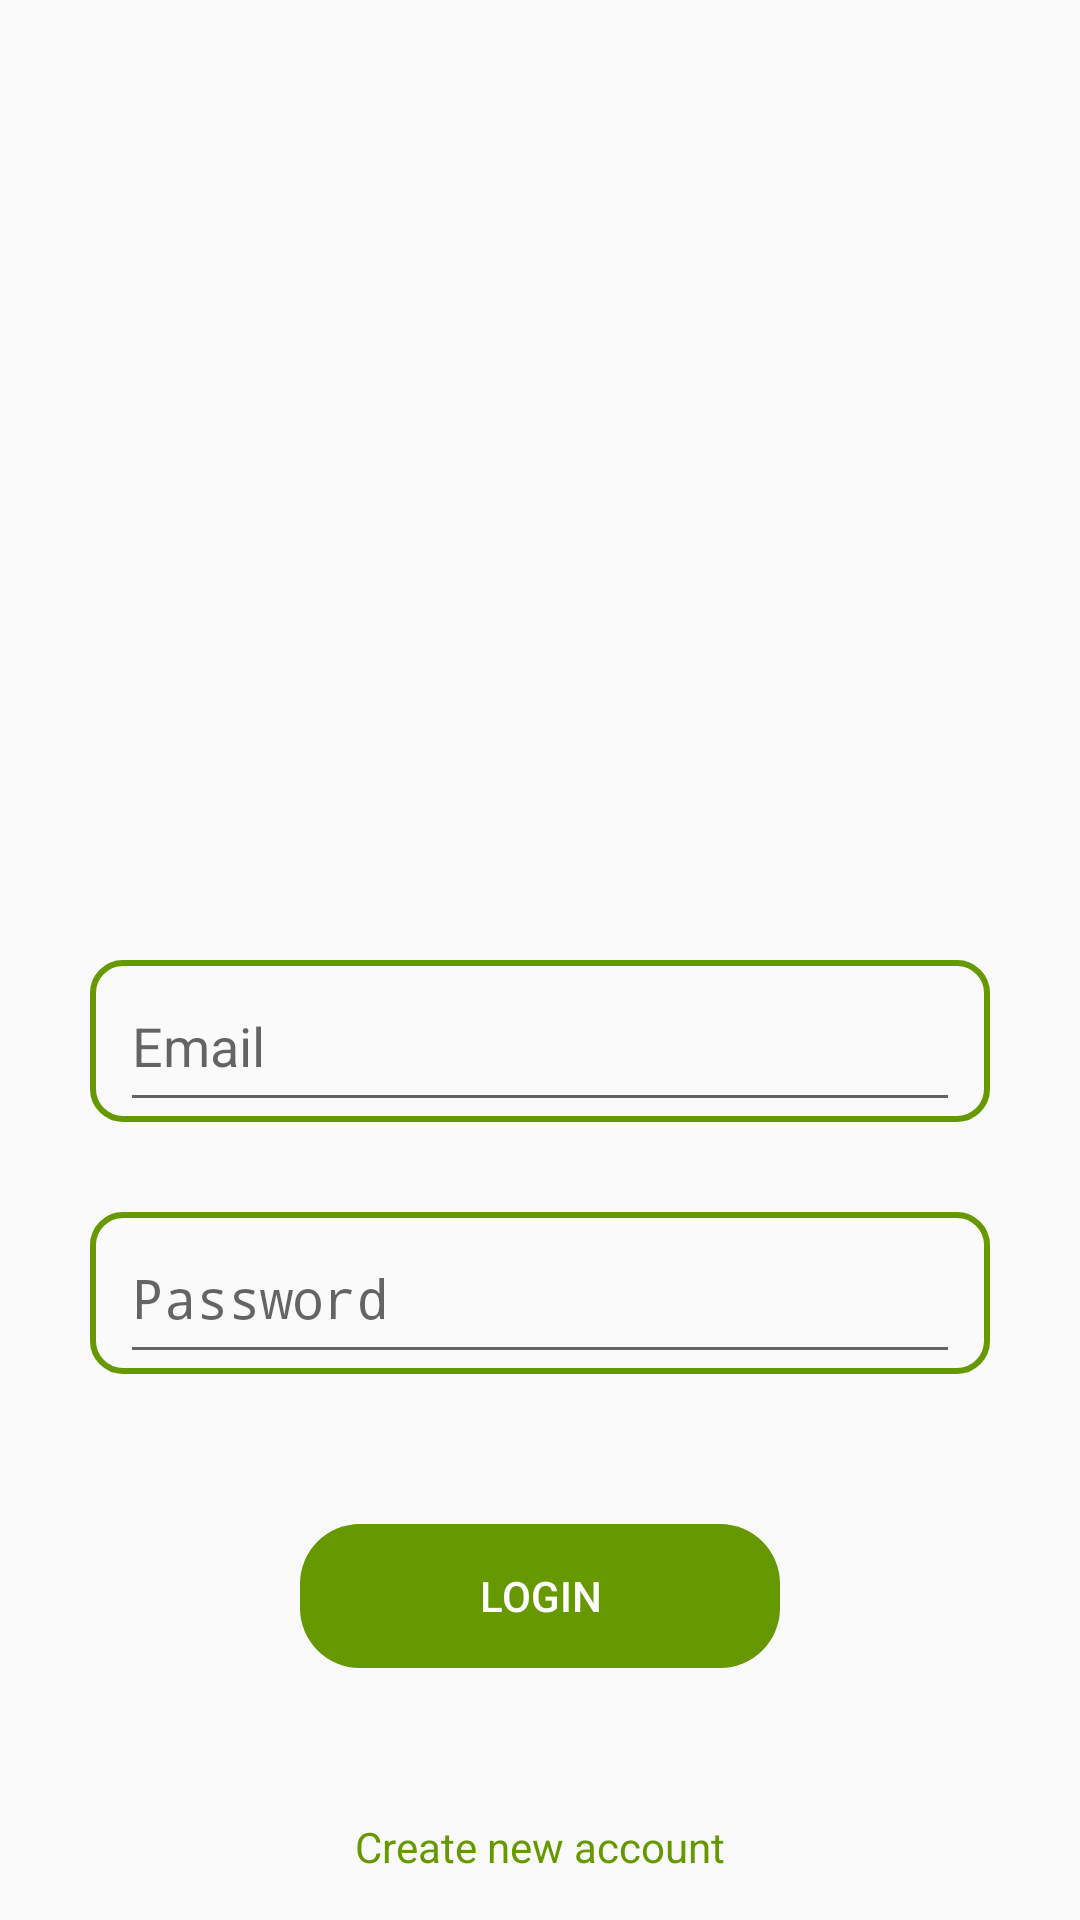

Android layout source for this screen:
<!-- AndroidManifest.xml: activity theme AppTheme.NoTitleBar -->
<!-- res/layout/activity_login.xml -->
<?xml version="1.0" encoding="utf-8"?>
<androidx.constraintlayout.widget.ConstraintLayout
        xmlns:android="http://schemas.android.com/apk/res/android"
        xmlns:tools="http://schemas.android.com/tools"
        xmlns:app="http://schemas.android.com/apk/res-auto"
        android:layout_width="match_parent"
        android:layout_height="match_parent"
        tools:context=".views.LoginActivity">
    <ProgressBar
            style="?android:attr/progressBarStyle"
            android:layout_width="wrap_content"
            android:layout_height="wrap_content"
            android:id="@+id/login_progressbar" android:layout_marginTop="8dp"
            app:layout_constraintTop_toTopOf="parent" app:layout_constraintEnd_toEndOf="parent"
            android:layout_marginEnd="8dp" android:layout_marginRight="8dp"
            app:layout_constraintStart_toStartOf="parent" android:layout_marginLeft="8dp"
            android:layout_marginStart="8dp" android:layout_marginBottom="8dp"
            app:layout_constraintBottom_toBottomOf="parent" android:visibility="invisible"/>
    <ImageView
            android:layout_width="188dp"
            android:layout_height="120dp" android:src="@mipmap/godutch_logo"
            android:id="@+id/imageView" android:layout_marginTop="150dp"
            app:layout_constraintTop_toTopOf="parent" app:layout_constraintEnd_toEndOf="parent"
            android:layout_marginEnd="8dp" android:layout_marginRight="8dp"
            app:layout_constraintStart_toStartOf="parent" android:layout_marginLeft="8dp"
            android:layout_marginStart="8dp"/>
    <LinearLayout
            android:orientation="horizontal"
            android:layout_width="300dp"
            android:layout_height="54dp"
            android:background="@drawable/border"
            android:layout_marginEnd="8dp" android:layout_marginRight="8dp"
            app:layout_constraintEnd_toEndOf="parent" app:layout_constraintStart_toStartOf="parent"
            android:layout_marginLeft="8dp" android:layout_marginStart="8dp"
            android:id="@+id/emailLayout" android:layout_marginTop="50dp"
            app:layout_constraintTop_toBottomOf="@+id/imageView">
        <EditText
                android:layout_marginLeft="10dp"
                android:layout_marginRight="10dp"
                android:layout_width="360dp"
                android:layout_height="match_parent"
                android:inputType="textEmailAddress"
                android:ems="10"
                android:id="@+id/emailField" android:layout_weight="1" android:hint="Email"
        />
    </LinearLayout>
    <LinearLayout
            android:orientation="horizontal"
            android:layout_width="300dp"
            android:layout_height="54dp"
            android:background="@drawable/border"
            android:layout_marginEnd="8dp" android:layout_marginRight="8dp"
            app:layout_constraintEnd_toEndOf="parent" app:layout_constraintStart_toStartOf="parent"
            android:layout_marginLeft="8dp" android:layout_marginStart="8dp"
            android:layout_marginTop="30dp" app:layout_constraintTop_toBottomOf="@+id/emailLayout"
            android:id="@+id/passwordLayout">
        <EditText
                android:layout_marginLeft="10dp"
                android:layout_marginRight="10dp"
                android:layout_width="360dp"
                android:layout_height="match_parent"
                android:ems="10"
                android:id="@+id/passwordField" android:layout_weight="1" android:inputType="textPassword"
                android:hint="Password"/>
    </LinearLayout>
    <LinearLayout
            android:orientation="horizontal"
            android:layout_width="160dp"
            android:layout_height="wrap_content"
            android:background="@drawable/greenfill"
            app:layout_constraintEnd_toEndOf="parent" android:layout_marginEnd="8dp" android:layout_marginRight="8dp"
            app:layout_constraintStart_toStartOf="parent" android:layout_marginLeft="8dp"
            android:layout_marginStart="8dp" android:layout_marginTop="50dp"
            app:layout_constraintTop_toBottomOf="@+id/passwordLayout" android:id="@+id/loginLayout">
        <Button
                android:text="LOGIN"
                android:layout_width="match_parent"
                android:layout_height="match_parent"
                android:id="@+id/loginButton"
                app:layout_constraintEnd_toEndOf="parent"
                android:layout_marginEnd="8dp" android:layout_marginRight="8dp"
                app:layout_constraintStart_toStartOf="parent" android:layout_marginLeft="8dp"
                android:layout_marginStart="8dp" style="@style/Widget.AppCompat.Button.Borderless.Colored"
                tools:layout_editor_absoluteY="498dp" app:layout_constraintHorizontal_bias="0.498"
                android:textColor="@android:color/white"/>
    </LinearLayout>
    <TextView
            android:text="Create new account"
            android:layout_width="wrap_content"
            android:layout_height="wrap_content"
            android:id="@+id/newAccountButton" app:layout_constraintEnd_toEndOf="parent" android:layout_marginEnd="8dp"
            android:layout_marginRight="8dp" app:layout_constraintStart_toStartOf="parent"
            android:layout_marginLeft="8dp" android:layout_marginStart="8dp" android:layout_marginTop="50dp"
            app:layout_constraintTop_toBottomOf="@+id/loginLayout"
            android:textColor="@android:color/holo_green_dark"
    />
</androidx.constraintlayout.widget.ConstraintLayout>
<!-- resources referenced by this layout -->
<resources>
  <!-- drawable border (drawable) -->
  <?xml version="1.0" encoding="utf-8"?>
  <shape xmlns:android="http://schemas.android.com/apk/res/android"
                 android:shape="rectangle">
  <corners android:radius="10dp"/>
  
  <stroke
          android:width="2dip"
          android:color="@android:color/holo_green_dark" />
  </shape>
  <!-- drawable greenfill (drawable) -->
  <?xml version="1.0" encoding="utf-8"?>
  <shape xmlns:android="http://schemas.android.com/apk/res/android"
         android:shape="rectangle">
      <corners android:radius="20dp"/>
  
      <solid android:color="@android:color/holo_green_dark" />
  </shape>
  <style name="AppTheme.NoTitleBar" parent="Theme.AppCompat.Light.NoActionBar">
          <item name="colorPrimary">@color/colorPrimary</item>
          <item name="colorPrimaryDark">@color/colorPrimaryDark</item>
          <item name="colorAccent">@android:color/holo_green_dark</item>
      </style>
  <!-- not gathered from this repository: default colours our renderer supplied (Android Studio template values) -->
  <color name="colorPrimary">#FF6200EE</color>
  <color name="colorPrimaryDark">#FF3700B3</color>
</resources>
